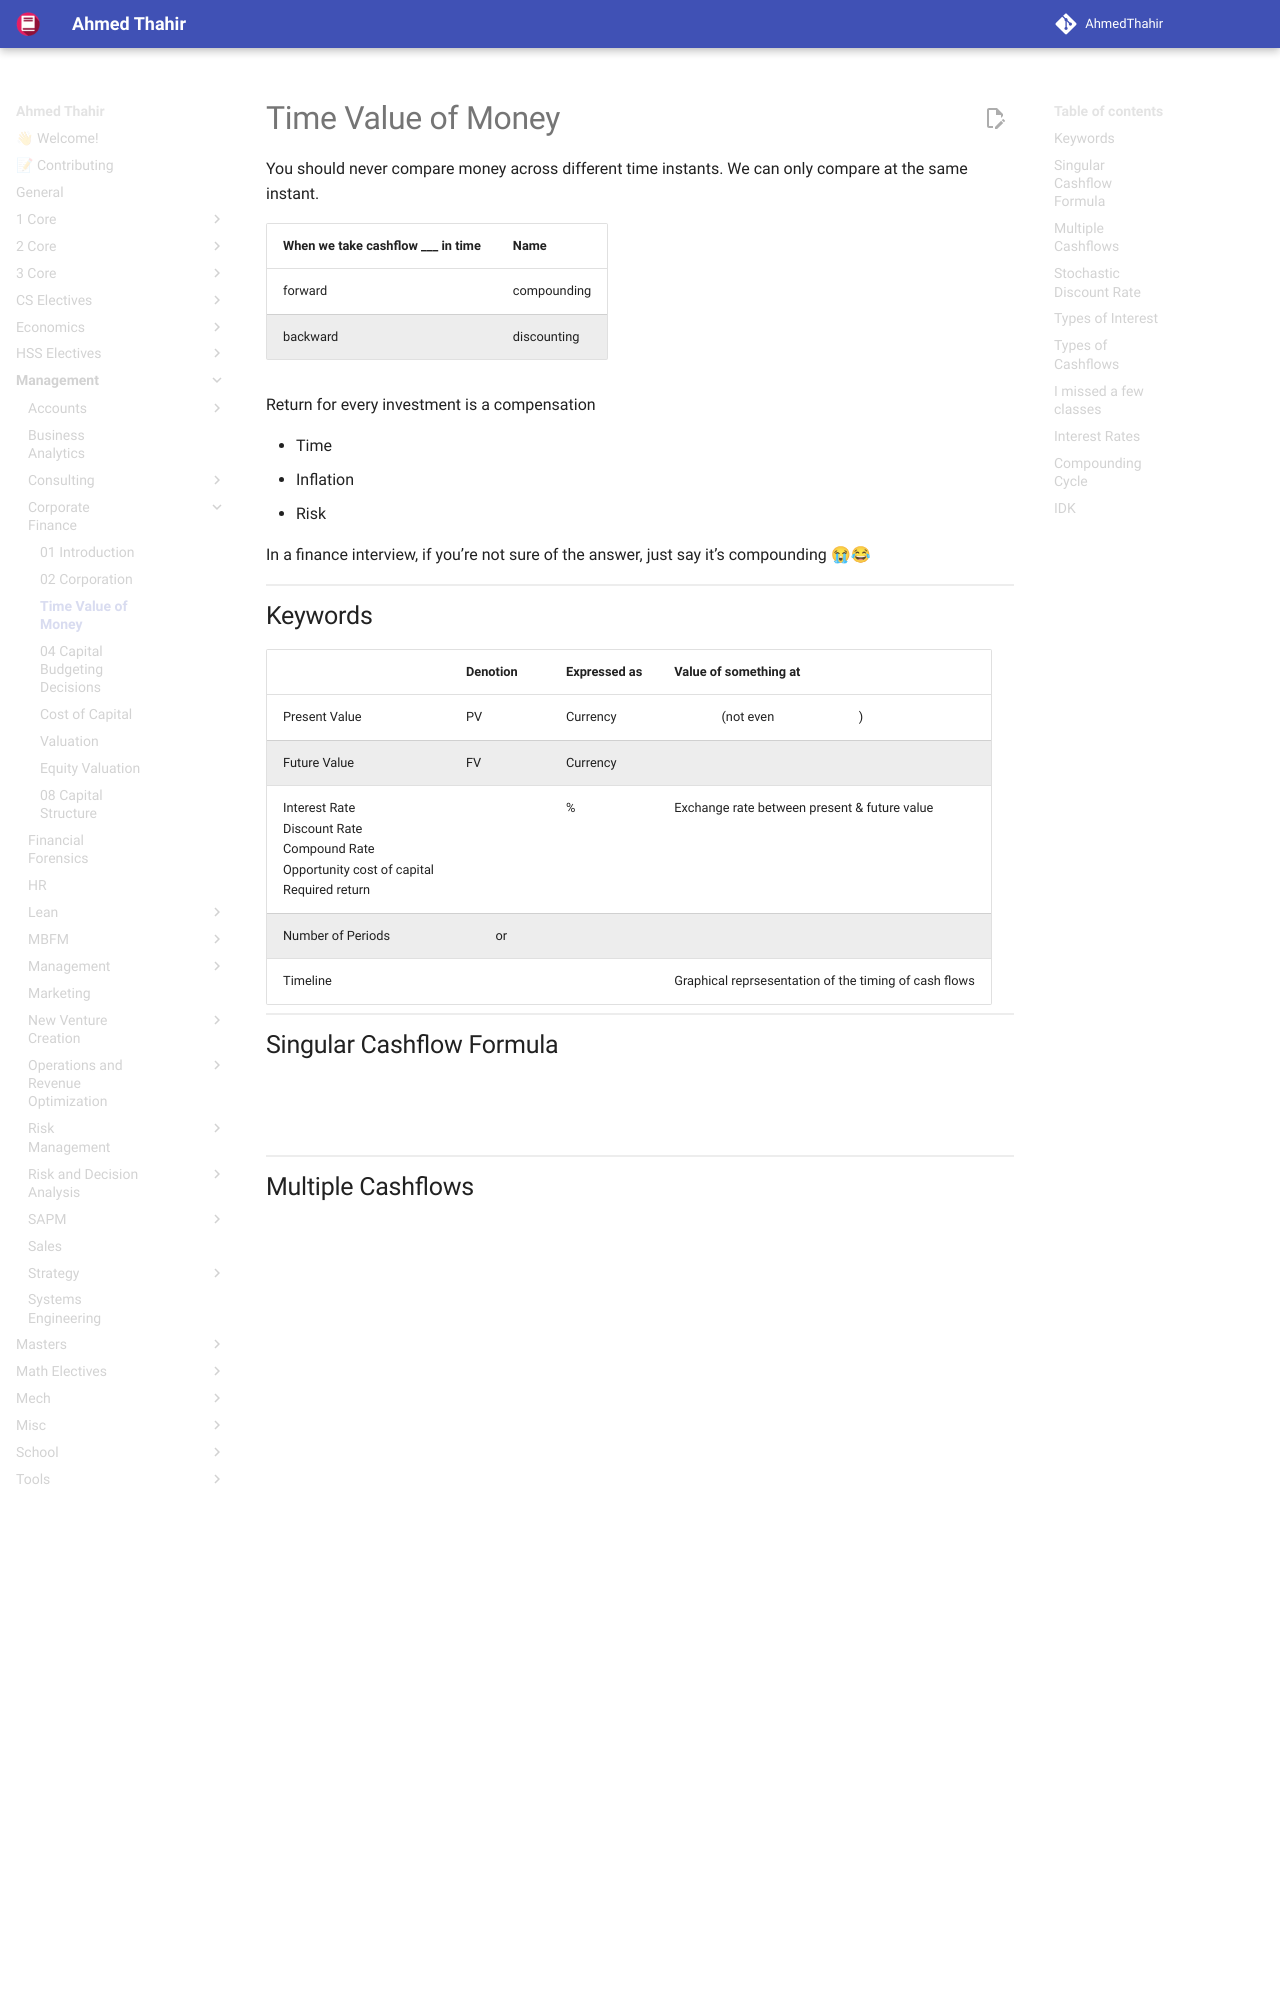

repository: AhmedThahir/AhmedThahir.github.io · page: Management/Corporate_Finance/03_Time_Value_of_Money/index.html · generator: mkdocs

# Time Value of Money

You should never compare money across different time instants. We can only compare at the same instant.

| When we take cashflow ___ in time | Name        |
| --------------------------------- | ----------- |
| forward                           | compounding |
| backward                          | discounting |

Return for every investment is a compensation

- Time
- Inflation
- Risk

In a finance interview, if you’re not sure of the answer, just say it’s compounding 😭😂

## Keywords

|                                                                                                           | Denotion   | Expressed as | Value of something at                                 |
| --------------------------------------------------------------------------------------------------------- | ---------- | ------------ | ----------------------------------------------------- |
| Present Value                                                                                             | PV         | Currency     | $t = 0$ (not even $t \approx 0$)                      |
| Future Value                                                                                              | FV         | Currency     | $t > 0$                                               |
| Interest Rate<br />Discount Rate<br />Compound Rate<br />Opportunity cost of capital<br />Required return | $r$        | %            | Exchange rate between present & future value          |
| Number of Periods                                                                                         | $n$ or $t$ |              |                                                       |
| Timeline                                                                                                  |            |              | Graphical reprsesentation of the timing of cash flows |
